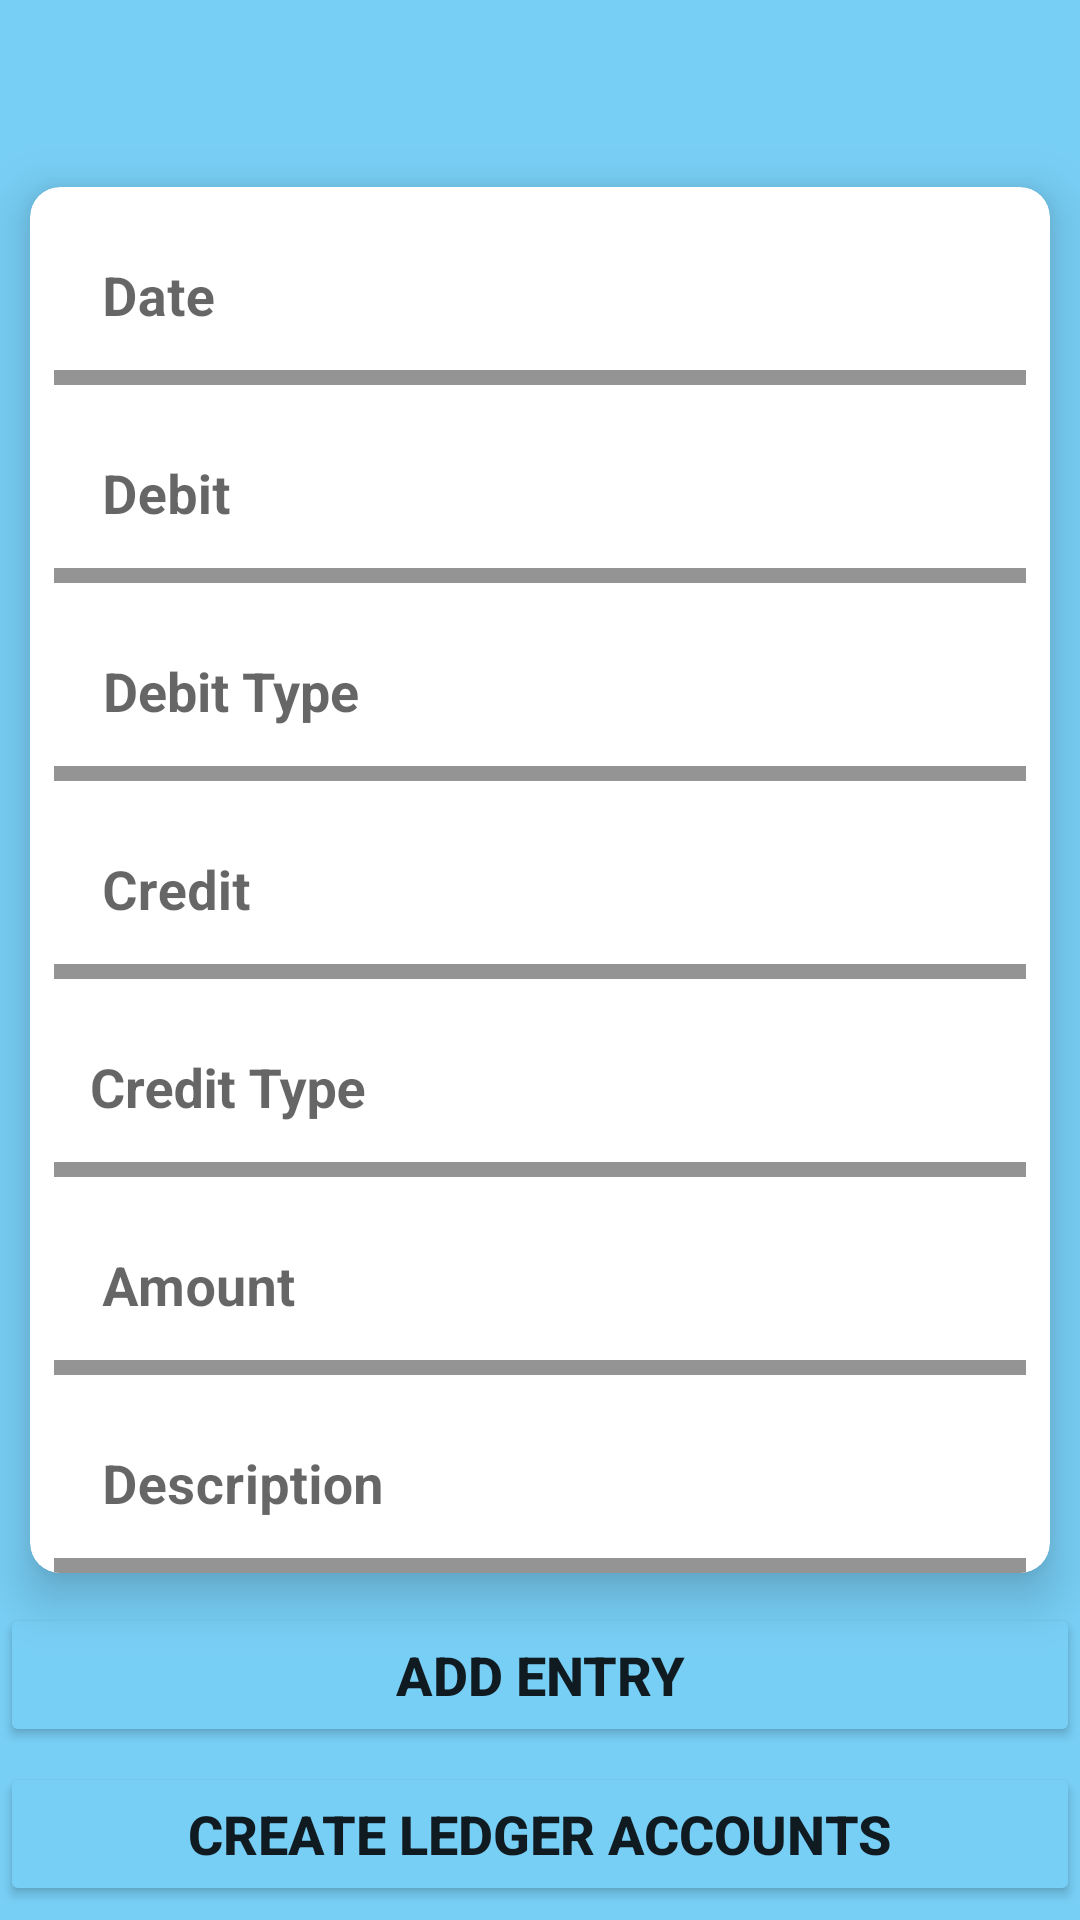

Produce the Android XML layout that renders to this screen, including the resource entries it uses.
<!-- AndroidManifest.xml: application theme Theme.MyAccounts -->
<!-- res/layout/activity_nteries.xml -->
<?xml version="1.0" encoding="utf-8"?>
<ScrollView xmlns:android="http://schemas.android.com/apk/res/android"
    xmlns:app="http://schemas.android.com/apk/res-auto"
    xmlns:tools="http://schemas.android.com/tools"
    android:layout_width="match_parent"
    android:layout_height="match_parent"
    android:background="#78CFF6"
    tools:context=".EnteriesActivity">


    <androidx.constraintlayout.widget.ConstraintLayout
        android:layout_width="match_parent"
        android:layout_height="wrap_content">

        <TextView
            android:id="@+id/textView"
            android:layout_width="wrap_content"
            android:layout_height="wrap_content"
            android:layout_marginTop="15dp"
            android:letterSpacing="0.2"
            android:textColor="#FFFFFF"
            android:textSize="28sp"
            android:textStyle="bold"
            app:layout_constraintEnd_toEndOf="parent"
            app:layout_constraintStart_toStartOf="parent"
            app:layout_constraintTop_toTopOf="parent" />


        <androidx.cardview.widget.CardView
            android:id="@+id/cardView"
            android:layout_width="match_parent"
            android:layout_height="wrap_content"
            android:layout_margin="10dp"
            app:cardCornerRadius="10dp"
            app:cardElevation="10dp"
            app:layout_constraintEnd_toEndOf="parent"
            app:layout_constraintStart_toStartOf="parent"
            app:layout_constraintTop_toBottomOf="@+id/textView">

            <LinearLayout
                android:layout_width="match_parent"
                android:layout_height="wrap_content"
                android:layout_gravity="center_horizontal"
                android:orientation="vertical">

                <com.google.android.material.textfield.TextInputLayout style="@style/InputTextLayout">

                    <com.google.android.material.textfield.TextInputEditText
                        android:id="@+id/editTextDate"
                        style="@style/TextInputEditText"
                        android:hint="Date"
                        android:inputType="date" />
                </com.google.android.material.textfield.TextInputLayout>

                <com.google.android.material.textfield.TextInputLayout style="@style/InputTextLayout">

                    <com.google.android.material.textfield.TextInputEditText
                        android:id="@+id/editTextDebit"
                        style="@style/TextInputEditText"
                        android:hint="Debit" />
                </com.google.android.material.textfield.TextInputLayout>


                <com.google.android.material.textfield.TextInputLayout style="@style/InputTextLayout"
                    >

                    <AutoCompleteTextView
                        android:id="@+id/editTextDebitType"
                        style="@style/TextInputEditText"
                        android:hint=" Debit Type"
                        android:paddingStart="12dp"
                        android:paddingEnd="8dp"
                        android:paddingTop="8dp"
                         />
                </com.google.android.material.textfield.TextInputLayout>

                <com.google.android.material.textfield.TextInputLayout style="@style/InputTextLayout">

                    <com.google.android.material.textfield.TextInputEditText
                        android:id="@+id/editTextCredit"
                        style="@style/TextInputEditText"
                        android:hint="Credit" />
                </com.google.android.material.textfield.TextInputLayout>

                <com.google.android.material.textfield.TextInputLayout style="@style/InputTextLayout">

                    <AutoCompleteTextView
                        android:id="@+id/editTextCreditType"
                        style="@style/TextInputEditText"
                        android:hint="Credit Type"
                        android:paddingStart="12dp"
                        android:paddingEnd="8dp"
                        android:paddingTop="8dp"
                        />
                </com.google.android.material.textfield.TextInputLayout>

                <com.google.android.material.textfield.TextInputLayout style="@style/InputTextLayout">

                    <com.google.android.material.textfield.TextInputEditText
                        android:id="@+id/editTextAmount"
                        style="@style/TextInputEditText"
                        android:hint="Amount"
                        android:inputType="number" />
                </com.google.android.material.textfield.TextInputLayout>

                <com.google.android.material.textfield.TextInputLayout style="@style/InputTextLayout">

                    <com.google.android.material.textfield.TextInputEditText
                        android:id="@+id/editTextDescription"
                        style="@style/TextInputEditText"
                        android:hint="Description" />
                </com.google.android.material.textfield.TextInputLayout>


            </LinearLayout>
        </androidx.cardview.widget.CardView>


        <Button
            android:id="@+id/addButton2"
            style="@style/button"
            android:layout_width="0dp"
            android:layout_height="wrap_content"
            android:layout_marginTop="10dp"
            android:onClick="Addbutton"
            android:text="Add Entry"
            android:textSize="18sp"
            android:textStyle="bold"
            app:layout_constraintEnd_toEndOf="parent"
            app:layout_constraintStart_toStartOf="parent"
            app:layout_constraintTop_toBottomOf="@+id/cardView" />

        <Button
            android:id="@+id/finishButton"
            style="@style/button"
            android:layout_width="0dp"
            android:layout_height="wrap_content"
            android:layout_gravity="center"
            android:layout_marginTop="5dp"
            android:onClick="Finish"
            android:text="Create Ledger Accounts"
            android:textSize="18sp"
            android:textStyle="bold"
            app:layout_constraintEnd_toEndOf="parent"
            app:layout_constraintHorizontal_bias="0.497"
            app:layout_constraintStart_toStartOf="parent"
            app:layout_constraintTop_toBottomOf="@+id/addButton2" />


    </androidx.constraintlayout.widget.ConstraintLayout>


</ScrollView>
<!-- resources referenced by this layout -->
<resources>
  <style name="InputTextLayout">
          <item name="android:layout_width">match_parent</item>
          <item name="android:layout_height">58dp</item>
          <item name="android:layout_marginTop">8dp</item>
          <item name="android:layout_marginStart">8dp</item>
          <item name="android:layout_marginEnd">8dp</item>
          <item name="android:elevation">5dp</item>
          <item name="boxStrokeColor">#1034a6</item>
          <item name="boxStrokeWidth">5dp</item>
          <item name="boxStrokeWidthFocused">5dp</item>
          <item name="hintAnimationEnabled">true</item>
          <item name="hintEnabled">true</item>
          <item name="hintTextColor">#0E0E0E</item>
      </style>
  <style name="TextInputEditText">
          <item name="android:layout_width">match_parent</item>
          <item name="android:layout_height">match_parent</item>
          <item name="android:background">#FFFFFF</item>
          <item name="android:textSize">18sp</item>
          <item name="android:textStyle">bold</item>
      </style>
  <style name="button">
  
          <item name="android:layout_width">wrap_content </item>
          <item name="android:layout_height">wrap_content</item>
  
          <item name="android:layout_marginTop">16dp</item>
          <item name="android:layout_weight">1</item>
          <item name="android:backgroundTint">#78CFF6 </item>
          <item name="android:textSize">14sp</item>
          <item name="cornerRadius">20dp</item>
  
          <item name="strokeColor">#FFFFFF</item>
          <item name="strokeWidth">4dp</item>
  
      </style>
  <style name="Theme.MyAccounts" parent="Theme.MaterialComponents.DayNight.NoActionBar">
          
          <item name="colorPrimary">@color/purple_500</item>
          <item name="colorPrimaryVariant">@color/purple_700</item>
          <item name="colorOnPrimary">@color/white</item>
          
          <item name="colorSecondary">@color/teal_200</item>
          <item name="colorSecondaryVariant">@color/teal_700</item>
          <item name="colorOnSecondary">@color/black</item>
          
          <item name="android:statusBarColor" tools:targetApi="l">?attr/colorPrimaryVariant</item>
          
      </style>
  <!-- not gathered from this repository: default colours our renderer supplied (Android Studio template values) -->
  <color name="purple_500">#FF6200EE</color>
  <color name="purple_700">#FF3700B3</color>
  <color name="teal_200">#FF03DAC5</color>
  <color name="teal_700">#FF018786</color>
  <color name="black">#FF000000</color>
  <color name="white">#FFFFFFFF</color>
</resources>
